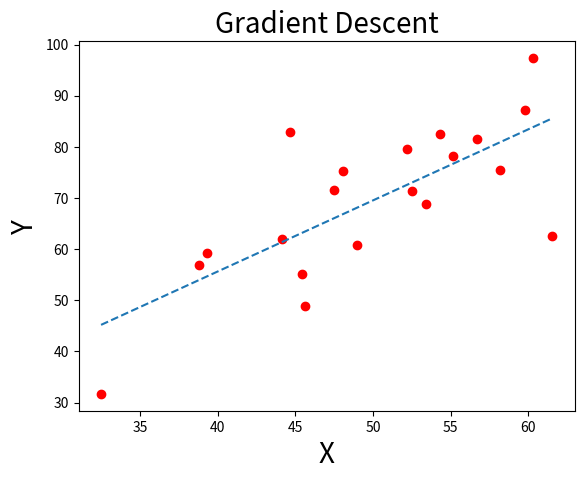

Source code (Python):
import numpy as np
import matplotlib.pyplot as plt
# Data
X = np.array([32.50234527, 53.42680403, 61.53035803, 47.47563963, 59.81320787,
              55.14218841, 52.21179669, 39.29956669, 48.10504169, 52.55001444,
              45.41973014, 54.35163488, 44.1640495, 58.16847072, 56.72720806,
              48.95588857, 44.68719623, 60.29732685, 45.61864377, 38.81681754])
Y = np.array([31.70700585, 68.77759598, 62.5623823, 71.54663223, 87.23092513,
              78.21151827, 79.64197305, 59.17148932, 75.3312423, 71.30087989,
              55.16567715, 82.47884676, 62.00892325, 75.39287043, 81.43619216,
              60.72360244, 82.89250373, 97.37989686, 48.84715332, 56.87721319])

def gradient_descent(x, y, learning_rate = 0.0001, iterations = 100000, stopping_threshold = 1e-6):
    # initialize parameters
    current_weight = 0.1
    current_bias = 0.01
    iterations = iterations
    learning_rate = learning_rate
    stopping_threshold = stopping_threshold
    m = x.shape[0]
    for i in range(iterations):
        # updata the parameters
        # new weight = current_weight - alpha * dJ/dw
        # dJ/dw = 1/m * sum((y_predicted - y) * x)
        y_predicted = (current_weight * x) + current_bias
        dJdw = -(2/m) * sum(x * (y-y_predicted))
        temp_weight = current_weight - (learning_rate * dJdw)
        # if i < 13:
        #     print(temp_weight)
        # new bias = current_bias - alpha * dJ/db
        # dJ/db = 1/m * sum(y_predicted - y)
        dJdb = -(2/m) * sum(y-y_predicted)
        temp_bias = current_bias - (learning_rate * dJdb)
        # if i < 13:
        #     print(temp_bias)
        if current_weight and abs(current_weight - temp_weight) <= stopping_threshold:
            break
        # assign temp weight and temp bias to bias and weight
        current_weight = temp_weight
        current_bias = temp_bias
    return current_weight, current_bias


w, b = gradient_descent(X, Y)
Y_pred = (w * X) + b
print(w, b)
plt.scatter(X, Y, color= 'red')
plt.plot([min(X), max(X)], [min(Y_pred), max(Y_pred)],linestyle='dashed')
plt.ylabel("Y", fontsize= 20)
plt.xlabel("X", fontsize= 20)
plt.title("Gradient Descent", fontsize= 20)
plt.show()